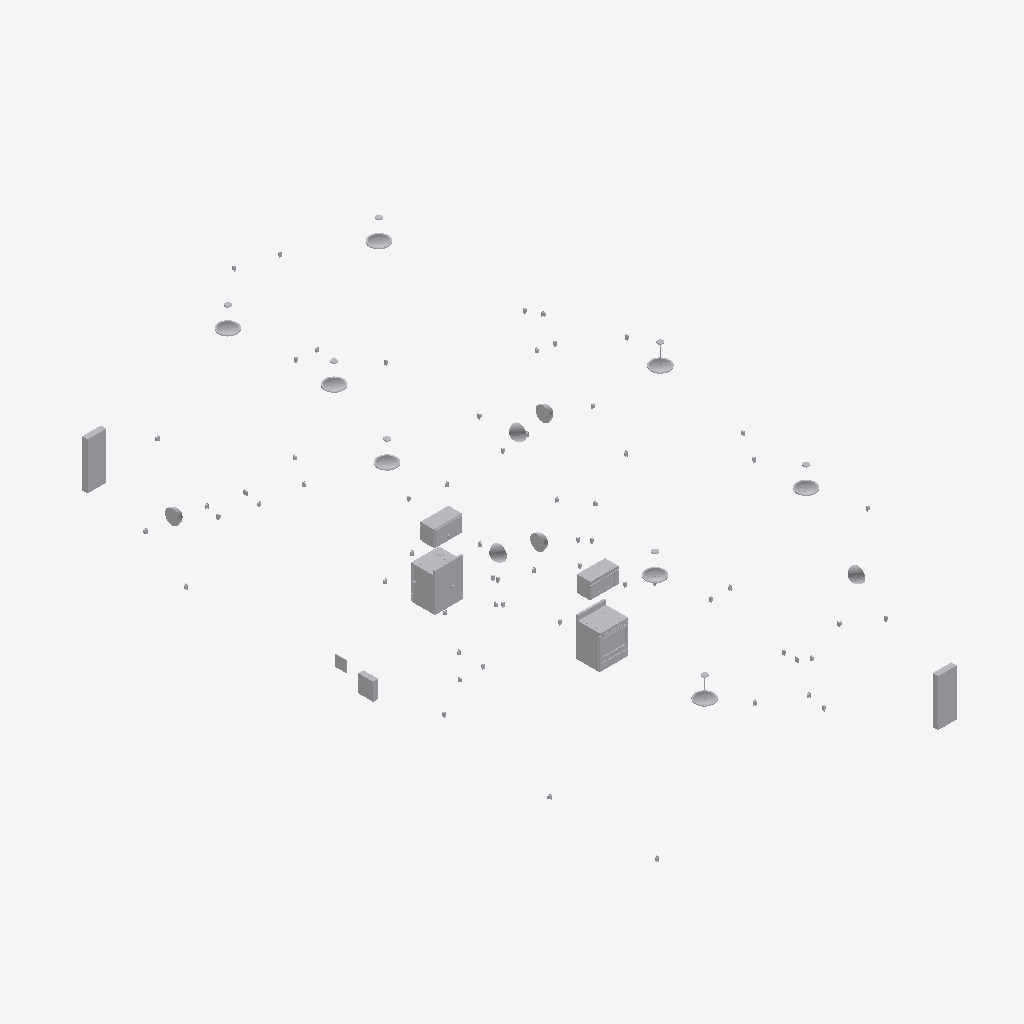
Isometric view of an IFC building model (IFC-SPF (STEP), schema IFC2X3, length unit metre), seen from the south-west, elements coloured by IFC class (only those large enough to see are counted): 22 other elements (light grey).
Extent 8.5 m × 17.3 m × 5.7 m (x, y, z). Storeys (4): Foundation at -1.25 m; Level 1 at 0.00 m; Level 2 at 3.10 m; Roof at 6.00 m. Elements (89): 83 IfcFlowTerminal, 4 IfcBuildingElementProxy, 2 IfcDistributionControlElement.

HEADER;
FILE_DESCRIPTION(('ViewDefinition [CoordinationView, QuantityTakeOffAddOnView]'),'2;1');
FILE_NAME('Demo Model- E.ifc','2013-04-26T22:10:07',(''),(''),'Autodesk Revit 2013','20120221_2030(x64) - Exporter 2.9.0.0 - Default ','');
FILE_SCHEMA(('IFC2X3'));
ENDSEC;
DATA;
#65=IFCPROJECT('1xS3BCk291UvhgP2a6eflL',#32,'PN0001',$,$,'Duplex Apartment','Construction Handover',(#58,#63),#53);
#37745=IFCSITE('1xS3BCk291UvhgP2a6eflN',#32,'Central London Field',$,'',#37744,$,$,.ELEMENT.,(34,1,50,879999),(-118,-8,-37,-319999),0.0,$,$);
#69=IFCBUILDING('1xS3BCk291UvhgP2a6eflK',#32,'Residential Duplex',$,$,#28,$,'Residential Duplex',.ELEMENT.,$,$,#67);
#74=IFCBUILDINGSTOREY('1xS3BCk291UvhgP2dvNsgp',#32,'Foundation',$,$,#73,$,'Foundation',.ELEMENT.,-1.25);
#77=IFCBUILDINGSTOREY('1xS3BCk291UvhgP2dvNMKI',#32,'Level 1',$,$,#76,$,'Level 1',.ELEMENT.,0.0);
#82=IFCBUILDINGSTOREY('1xS3BCk291UvhgP2dvNMQJ',#32,'Level 2',$,$,#81,$,'Level 2',.ELEMENT.,3.10000000000038);
#87=IFCBUILDINGSTOREY('1xS3BCk291UvhgP2dvNtSE',#32,'Roof',$,$,#86,$,'Roof',.ELEMENT.,6.00000000000039);
#34452=IFCFLOWTERMINAL('3d$bT3Q0L8EwlbUciQyVQ5',#32,'M_Range:760 x 650mm:313805',$,'760 x 650mm',#34451,#34442,'313805');
#34371=IFCFLOWTERMINAL('3d$bT3Q0L8EwlbUciQyVQ4',#32,'M_Range:760 x 650mm:313804',$,'760 x 650mm',#34370,#34361,'313804');
#31553=IFCBUILDINGELEMENTPROXY('3d$bT3Q0L8EwlbUciQyVQ9',#32,'M_Lighting and Appliance Panelboard - 208V MLO:Unit B Panelboard:313793',$,'400 A',#31552,#31543,'313793',.ELEMENT.);
#31444=IFCBUILDINGELEMENTPROXY('3d$bT3Q0L8EwlbUciQyVRt',#32,'M_Lighting and Appliance Panelboard - 208V MLO:Unit A Panelboard:313791',$,'400 A',#31443,#31434,'313791',.ELEMENT.);
#37278=IFCFLOWTERMINAL('3d$bT3Q0L8EwlbUciQyVFV',#32,'M_Microwave:760 x 400 x 450mm:314519',$,'760 x 400 x 450mm',#37277,#37268,'314519');
#37364=IFCFLOWTERMINAL('3d$bT3Q0L8EwlbUciQyVFG',#32,'M_Microwave:760 x 400 x 450mm:314520',$,'760 x 400 x 450mm',#37363,#37354,'314520');
#37551=IFCBUILDINGELEMENTPROXY('3d$bT3Q0L8EwlbUciQyVFL',#32,'M_Fire Alarm Control Panel:Fire Alarm Panel:314525',$,'400x475',#37550,#37545,'314525',.ELEMENT.);
#27850=IFCFLOWTERMINAL('3d$bT3Q0L8EwlbUciQyVOX',#32,'M_Pendant Light - Hemisphere:150W - 120V:313705',$,'150W - 120V',#27849,#27840,'313705');
#34628=IFCFLOWTERMINAL('3d$bT3Q0L8EwlbUciQyVQG',#32,'M_Pendant Light - Hemisphere:150W - 120V:313816',$,'150W - 120V',#34627,#34618,'313816');
#34757=IFCFLOWTERMINAL('3d$bT3Q0L8EwlbUciQyVQJ',#32,'M_Pendant Light - Hemisphere:150W - 120V:313819',$,'150W - 120V',#34756,#34747,'313819');
#27956=IFCFLOWTERMINAL('3d$bT3Q0L8EwlbUciQyVOZ',#32,'M_Pendant Light - Hemisphere:150W - 120V:313707',$,'150W - 120V',#27955,#27946,'313707');
#28216=IFCFLOWTERMINAL('3d$bT3Q0L8EwlbUciQyVOu',#32,'M_Pendant Light - Hemisphere:150W - 120V:313712',$,'150W - 120V',#28215,#28206,'313712');
#28151=IFCFLOWTERMINAL('3d$bT3Q0L8EwlbUciQyVOd',#32,'M_Pendant Light - Hemisphere:150W - 120V:313711',$,'150W - 120V',#28150,#28141,'313711');
#28086=IFCFLOWTERMINAL('3d$bT3Q0L8EwlbUciQyVOc',#32,'M_Pendant Light - Hemisphere:150W - 120V:313710',$,'150W - 120V',#28085,#28076,'313710');
#28021=IFCFLOWTERMINAL('3d$bT3Q0L8EwlbUciQyVOa',#32,'M_Pendant Light - Hemisphere:150W - 120V:313708',$,'150W - 120V',#28020,#28011,'313708');
#32006=IFCFLOWTERMINAL('3d$bT3Q0L8EwlbUciQyVQ2',#32,'M_Sconce Light - Sphere:100W - 120V:313802',$,'100W - 120V',#32005,#31996,'313802');
#31943=IFCFLOWTERMINAL('3d$bT3Q0L8EwlbUciQyVQ0',#32,'M_Sconce Light - Sphere:100W - 120V:313800',$,'100W - 120V',#31942,#31933,'313800');
#28344=IFCFLOWTERMINAL('3d$bT3Q0L8EwlbUciQyVOx',#32,'M_Sconce Light - Sphere:100W - 120V:313715',$,'100W - 120V',#28343,#28334,'313715');
#28281=IFCFLOWTERMINAL('3d$bT3Q0L8EwlbUciQyVOv',#32,'M_Sconce Light - Sphere:100W - 120V:313713',$,'100W - 120V',#28280,#28271,'313713');
#24322=IFCFLOWTERMINAL('3d$bT3Q0L8EwlbUciQyVOl',#32,'M_Sconce Light - Sphere:100W - 120V:313703',$,'100W - 120V',#24321,#24312,'313703');
#24205=IFCFLOWTERMINAL('3d$bT3Q0L8EwlbUciQyVOj',#32,'M_Sconce Light - Sphere:100W - 120V:313701',$,'100W - 120V',#24204,#24195,'313701');
#37676=IFCBUILDINGELEMENTPROXY('3d$bT3Q0L8EwlbUciQyVFN',#32,'M_Telephone Terminal Board:TTB1:314527',$,'TTB 300x300',#37675,#37670,'314527',.ELEMENT.);
ENDSEC;
